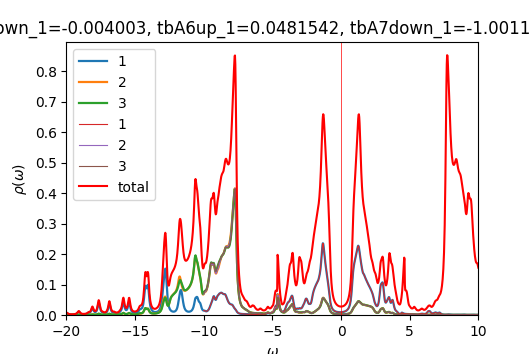

Data behind this chart, as committed beside it:
w	up_1	up_2	up_3	down_1	down_2	down_3	cumul_up_1	cumul_up_2	cumul_up_3	cumul_down_1	cumul_down_2	cumul_down_3	
-20	0.006387	0.0006639	0.0006297	7.90187e-05	4.39155e-05	4.3921e-05	0	0	0	0	0	0
-19.98	0.006417	0.0006614	0.0006341	8.13084e-05	4.40363e-05	4.40425e-05	0.0001604	1.65351e-05	1.58529e-05	2.03271e-06	1.10091e-06	1.10106e-06
-19.95	0.00592	0.0006299	0.000609	8.43024e-05	4.41684e-05	4.41756e-05	0.0003084	3.22819e-05	3.1077e-05	4.14027e-06	2.20512e-06	2.20545e-06
-19.93	0.005083	0.0005804	0.0005646	8.81632e-05	4.43143e-05	4.43229e-05	0.0004355	4.67916e-05	4.51926e-05	6.34435e-06	3.31298e-06	3.31352e-06
-19.9	0.004202	0.0005295	0.0005177	9.28778e-05	4.44741e-05	4.44845e-05	0.0005406	6.00293e-05	5.81341e-05	8.66629e-06	4.42483e-06	4.42564e-06
-19.88	0.003451	0.0004868	0.0004779	9.78971e-05	4.46398e-05	4.4652e-05	0.0006268	7.21986e-05	7.00813e-05	1.11137e-05	5.54082e-06	5.54194e-06
-19.85	0.00287	0.0004542	0.0004476	0.0001018	4.47906e-05	4.48042e-05	0.0006986	8.35542e-05	8.12706e-05	1.36592e-05	6.66059e-06	6.66204e-06
-19.82	0.002438	0.0004305	0.0004255	0.0001031	4.49036e-05	4.4917e-05	0.0007595	9.43161e-05	9.19088e-05	1.62361e-05	7.78318e-06	7.78496e-06
-19.8	0.00212	0.0004135	0.0004099	0.0001016	4.49781e-05	4.499e-05	0.0008126	0.0001047	0.0001022	1.87756e-05	8.90763e-06	8.90971e-06
-19.77	0.001887	0.0004015	0.000399	9.89436e-05	4.5039e-05	4.50485e-05	0.0008597	0.0001147	0.0001121	2.12492e-05	1.00336e-05	1.00359e-05
-19.75	0.001717	0.0003933	0.0003915	9.6791e-05	4.51118e-05	4.5119e-05	0.0009026	0.0001245	0.0001219	2.36689e-05	1.11614e-05	1.11639e-05
-19.73	0.001592	0.0003878	0.0003868	9.59461e-05	4.52104e-05	4.52157e-05	0.0009425	0.0001342	0.0001316	2.60676e-05	1.22917e-05	1.22943e-05
-19.7	0.001503	0.0003845	0.000384	9.66996e-05	4.53414e-05	4.53452e-05	0.00098	0.0001438	0.0001412	2.84851e-05	1.34252e-05	1.34279e-05
-19.68	0.001441	0.0003828	0.0003829	9.92034e-05	4.55104e-05	4.5513e-05	0.001016	0.0001534	0.0001508	3.09652e-05	1.4563e-05	1.45658e-05
-19.65	0.001401	0.0003825	0.000383	0.0001036	4.57232e-05	4.57249e-05	0.001051	0.000163	0.0001603	3.35558e-05	1.5706e-05	1.57089e-05
-19.62	0.001379	0.0003834	0.0003843	0.00011	4.59834e-05	4.59842e-05	0.001086	0.0001725	0.0001699	3.63068e-05	1.68556e-05	1.68585e-05
-19.6	0.001374	0.0003853	0.0003866	0.000118	4.62791e-05	4.62793e-05	0.00112	0.0001822	0.0001796	3.92556e-05	1.80126e-05	1.80155e-05
-19.57	0.001384	0.0003882	0.0003899	0.0001255	4.65629e-05	4.65625e-05	0.001154	0.0001919	0.0001894	4.23921e-05	1.91767e-05	1.91795e-05
-19.55	0.001408	0.0003921	0.0003941	0.0001292	4.67487e-05	4.67478e-05	0.00119	0.0002017	0.0001992	4.56218e-05	2.03454e-05	2.03482e-05
-19.52	0.001447	0.0003971	0.0003994	0.0001268	4.67765e-05	4.67751e-05	0.001226	0.0002116	0.0002092	4.87908e-05	2.15148e-05	2.15176e-05
-19.5	0.001503	0.0004032	0.0004058	0.0001196	4.66815e-05	4.66795e-05	0.001263	0.0002217	0.0002193	5.17796e-05	2.26818e-05	2.26846e-05
-19.48	0.001577	0.0004107	0.0004136	0.000111	4.65507e-05	4.65482e-05	0.001303	0.000232	0.0002297	5.45534e-05	2.38456e-05	2.38483e-05
-19.45	0.001673	0.0004197	0.0004229	0.0001033	4.64436e-05	4.64406e-05	0.001345	0.0002425	0.0002403	5.71358e-05	2.50067e-05	2.50093e-05
-19.43	0.001796	0.0004307	0.0004342	9.72977e-05	4.63785e-05	4.6375e-05	0.00139	0.0002532	0.0002511	5.95683e-05	2.61662e-05	2.61687e-05
-19.4	0.001954	0.0004442	0.000448	9.28421e-05	4.63527e-05	4.63486e-05	0.001438	0.0002643	0.0002623	6.18893e-05	2.7325e-05	2.73274e-05
-19.38	0.002155	0.0004609	0.000465	8.96009e-05	4.63578e-05	4.63531e-05	0.001492	0.0002759	0.0002739	6.41293e-05	2.84839e-05	2.84862e-05
-19.35	0.002414	0.0004818	0.0004862	8.72608e-05	4.63859e-05	4.63804e-05	0.001553	0.0002879	0.0002861	6.63109e-05	2.96436e-05	2.96457e-05
-19.32	0.002751	0.0005085	0.0005132	8.55806e-05	4.64307e-05	4.64244e-05	0.001621	0.0003006	0.0002989	6.84504e-05	3.08043e-05	3.08063e-05
-19.3	0.003191	0.0005427	0.0005477	8.43873e-05	4.64879e-05	4.64808e-05	0.001701	0.0003142	0.0003126	7.05601e-05	3.19665e-05	3.19684e-05
-19.27	0.003763	0.0005866	0.000592	8.35605e-05	4.65544e-05	4.65463e-05	0.001795	0.0003288	0.0003274	7.26491e-05	3.31304e-05	3.3132e-05
-19.25	0.004492	0.0006422	0.0006479	8.3017e-05	4.66281e-05	4.66188e-05	0.001908	0.0003449	0.0003436	7.47245e-05	3.42961e-05	3.42975e-05
-19.23	0.005378	0.0007096	0.0007156	8.26998e-05	4.67074e-05	4.66968e-05	0.002042	0.0003626	0.0003615	7.6792e-05	3.54638e-05	3.54649e-05
-19.2	0.006403	0.0007877	0.0007941	8.25707e-05	4.67914e-05	4.67792e-05	0.002202	0.0003823	0.0003813	7.88563e-05	3.66336e-05	3.66344e-05
-19.18	0.007568	0.0008768	0.0008834	8.26055e-05	4.68794e-05	4.68654e-05	0.002391	0.0004042	0.0004034	8.09214e-05	3.78055e-05	3.7806e-05
-19.15	0.008857	0.0009754	0.0009824	8.27904e-05	4.6971e-05	4.69547e-05	0.002613	0.0004286	0.000428	8.29912e-05	3.89798e-05	3.89799e-05
-19.12	0.01005	0.001067	0.001074	8.31211e-05	4.70659e-05	4.7047e-05	0.002864	0.0004553	0.0004548	8.50692e-05	4.01565e-05	4.01561e-05
-19.1	0.01064	0.001113	0.001121	8.36013e-05	4.71642e-05	4.7142e-05	0.00313	0.0004831	0.0004829	8.71592e-05	4.13356e-05	4.13346e-05
-19.07	0.01021	0.001083	0.001091	8.42438e-05	4.72659e-05	4.72397e-05	0.003385	0.0005102	0.0005102	8.92653e-05	4.25172e-05	4.25156e-05
-19.05	0.008953	0.0009909	0.001001	8.50724e-05	4.73715e-05	4.73404e-05	0.003609	0.000535	0.0005352	9.13921e-05	4.37015e-05	4.36991e-05
-19.02	0.007443	0.0008805	0.0008912	8.61244e-05	4.74817e-05	4.74442e-05	0.003795	0.000557	0.0005574	9.35452e-05	4.48886e-05	4.48852e-05
-19	0.00609	0.0007818	0.0007935	8.7455e-05	4.75974e-05	4.75518e-05	0.003947	0.0005765	0.0005773	9.57316e-05	4.60785e-05	4.6074e-05
-18.98	0.005024	0.0007044	0.0007173	8.9144e-05	4.77201e-05	4.7664e-05	0.004073	0.0005941	0.0005952	9.79602e-05	4.72715e-05	4.72656e-05
-18.95	0.004228	0.0006471	0.0006613	9.13058e-05	4.78519e-05	4.77819e-05	0.004179	0.0006103	0.0006117	0.0001002	4.84678e-05	4.84602e-05
-18.93	0.003647	0.0006057	0.0006213	9.41024e-05	4.79959e-05	4.79073e-05	0.00427	0.0006255	0.0006273	0.0001026	4.96677e-05	4.96578e-05
-18.9	0.003225	0.0005761	0.0005932	9.77537e-05	4.81563e-05	4.80427e-05	0.00435	0.0006399	0.0006421	0.000105	5.08716e-05	5.08589e-05
-18.88	0.002919	0.0005551	0.000574	0.0001025	4.83378e-05	4.81908e-05	0.004423	0.0006537	0.0006565	0.0001076	5.208e-05	5.20637e-05
-18.85	0.0027	0.0005404	0.0005613	0.0001087	4.85445e-05	4.83541e-05	0.004491	0.0006672	0.0006705	0.0001103	5.32937e-05	5.32725e-05
-18.82	0.002546	0.0005305	0.0005538	0.0001161	4.87733e-05	4.85317e-05	0.004555	0.0006805	0.0006843	0.0001132	5.4513e-05	5.44858e-05
-18.8	0.002444	0.0005243	0.0005503	0.000124	4.90038e-05	4.87137e-05	0.004616	0.0006936	0.0006981	0.0001163	5.57381e-05	5.57037e-05
-18.77	0.002383	0.0005211	0.0005502	0.0001307	4.91959e-05	4.88802e-05	0.004675	0.0007066	0.0007118	0.0001196	5.6968e-05	5.69257e-05
-18.75	0.002357	0.0005203	0.0005531	0.000135	4.93195e-05	4.90161e-05	0.004734	0.0007196	0.0007257	0.000123	5.8201e-05	5.81511e-05
-18.73	0.002363	0.0005215	0.0005589	0.0001374	4.93891e-05	4.91292e-05	0.004793	0.0007327	0.0007396	0.0001264	5.94357e-05	5.93793e-05
-18.7	0.002399	0.0005247	0.0005675	0.0001392	4.94415e-05	4.92353e-05	0.004853	0.0007458	0.0007538	0.0001299	6.06717e-05	6.06102e-05
-18.68	0.002466	0.0005297	0.0005793	0.0001397	4.94895e-05	4.93324e-05	0.004915	0.000759	0.0007683	0.0001334	6.1909e-05	6.18435e-05
-18.65	0.002566	0.0005365	0.0005946	0.0001371	4.95217e-05	4.94042e-05	0.004979	0.0007725	0.0007832	0.0001368	6.3147e-05	6.30786e-05
-18.62	0.002704	0.0005453	0.0006141	0.000131	4.95352e-05	4.94482e-05	0.005047	0.0007861	0.0007985	0.0001401	6.43854e-05	6.43148e-05
-18.6	0.002887	0.0005564	0.0006389	0.0001236	4.95462e-05	4.94828e-05	0.005119	0.0008	0.0008145	0.0001432	6.5624e-05	6.55519e-05
-18.57	0.003127	0.00057	0.0006707	0.0001168	4.95717e-05	4.95268e-05	0.005197	0.0008143	0.0008313	0.0001461	6.68633e-05	6.67901e-05
-18.55	0.00344	0.0005869	0.0007115	0.0001117	4.96183e-05	4.95887e-05	0.005283	0.0008289	0.0008491	0.0001489	6.81038e-05	6.80298e-05
-18.52	0.003849	0.0006077	0.0007644	0.0001083	4.96857e-05	4.96693e-05	0.005379	0.0008441	0.0008682	0.0001516	6.93459e-05	6.92715e-05
... 1,141 more rows
